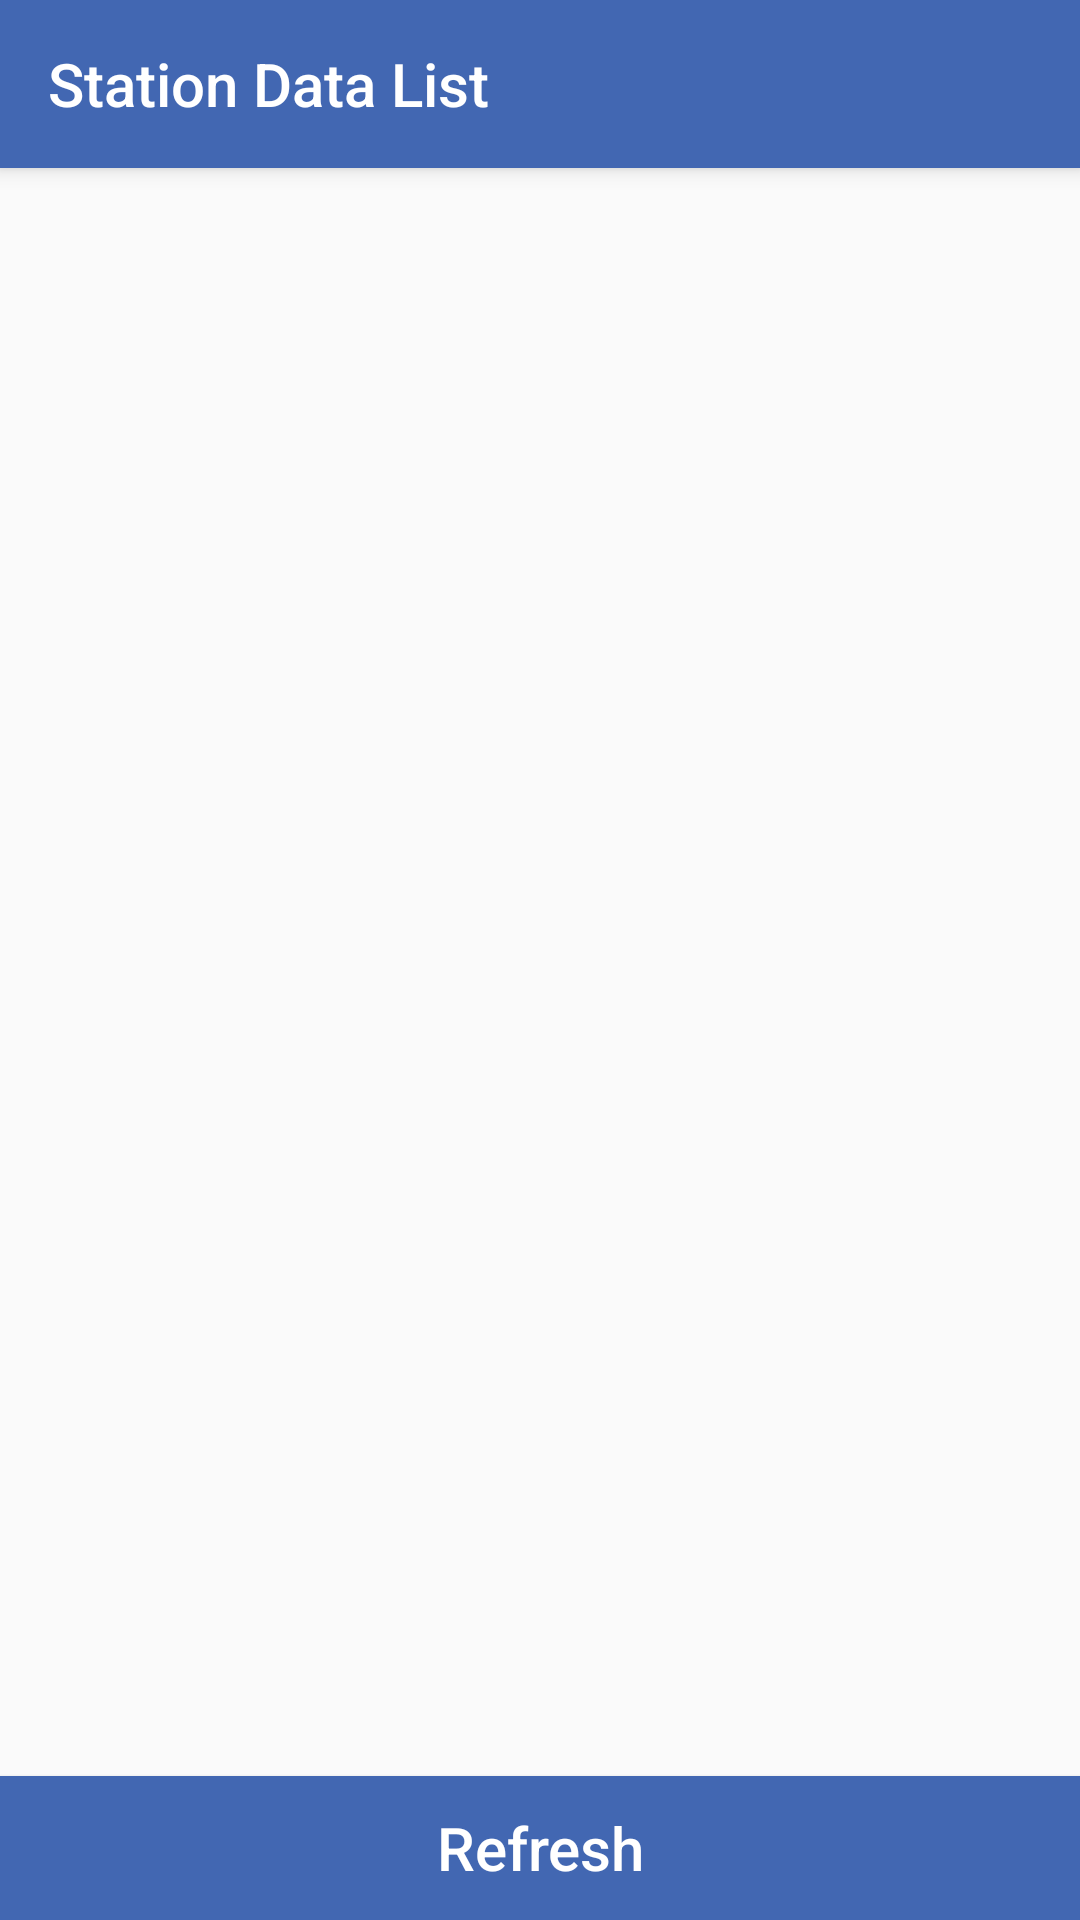

Produce the Android XML layout that renders to this screen, including the resource entries it uses.
<!-- AndroidManifest.xml: application theme Theme.TestRIM -->
<!-- res/layout/activity_main.xml -->
<?xml version="1.0" encoding="utf-8"?>
<RelativeLayout xmlns:android="http://schemas.android.com/apk/res/android"
    xmlns:app="http://schemas.android.com/apk/res-auto"
    xmlns:tools="http://schemas.android.com/tools"
    android:layout_width="match_parent"
    android:layout_height="match_parent"
    tools:context=".ui.MainActivity">

    <androidx.appcompat.widget.Toolbar
        android:id="@+id/my_toolbar"
        android:layout_width="match_parent"
        android:layout_height="?attr/actionBarSize"
        android:background="@color/colorAccent"
        android:elevation="4dp"
        app:title="@string/station_list"
        app:titleTextColor="@color/white" />

    <ProgressBar
        android:id="@+id/progress_bar"
        style="?android:progressBarStyle"
        android:layout_width="wrap_content"
        android:layout_height="wrap_content"
        android:visibility="gone"
        android:layout_centerInParent="true"
        android:layout_gravity="center" />

    <androidx.recyclerview.widget.RecyclerView
        android:id="@+id/stationRecyclerView"
        android:layout_width="match_parent"
        android:layout_height="match_parent"
        android:layout_above="@+id/buttonRefresh"
        android:layout_below="@+id/my_toolbar" />

    <androidx.appcompat.widget.AppCompatButton
        android:id="@+id/buttonRefresh"
        android:layout_width="match_parent"
        android:layout_height="wrap_content"
        android:layout_alignParentBottom="true"
        android:background="@color/colorAccent"
        android:text="@string/refresh"
        android:textAllCaps="false"
        android:textColor="@color/white"
        android:textSize="20sp"
        tools:layout_editor_absoluteX="16dp"
        tools:layout_editor_absoluteY="683dp" />
</RelativeLayout>
<!-- resources referenced by this layout -->
<resources>
  <color name="colorAccent">#4267b2</color>
  <color name="white">#FFFFFFFF</color>
  <string name="refresh">Refresh</string>
  <string name="station_list">Station Data List</string>
  <style name="Theme.TestRIM" parent="Theme.AppCompat.Light.NoActionBar">
          
          <item name="colorPrimary">@color/colorPrimary</item>
          <item name="colorPrimaryDark">@color/colorPrimaryDark</item>
          <item name="colorAccent">@color/colorAccent</item>
      </style>
  <color name="colorPrimary">#4267b2</color>
  <color name="colorPrimaryDark">#4267b2</color>
</resources>
